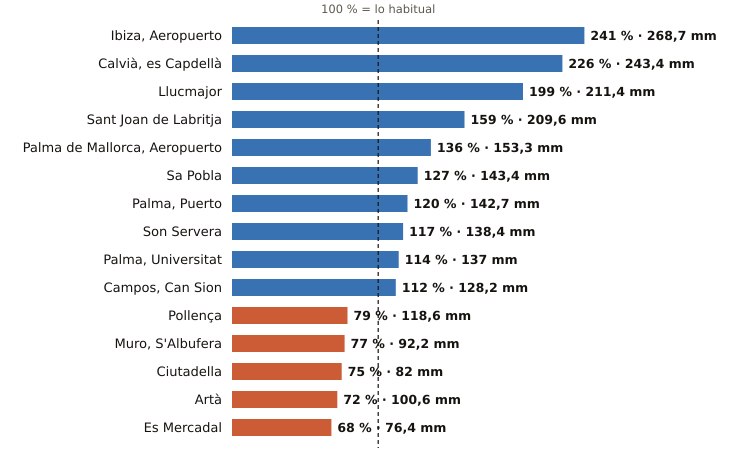

The file beside this chart, header and first rows:
estacion, provincia, indicativo, mm_otono, referencia_mm, pct, periodo_referencia, hasta, hora
Ibiza, Aeropuerto, Illes Balears, B954, 268.7, 111.4, 241, 1991-2020, 2026-10-26, 2
Calvià, es Capdellà, Illes Balears, B158X, 243.4, 107.6, 226, 2009-2025, 2026-10-26, 1
Llucmajor, Illes Balears, B334X, 211.4, 106.2, 199, 2005-2025, 2026-10-26, 2
Sant Joan de Labritja, Illes Balears, B908X, 209.6, 131.8, 159, 2005-2025, 2026-10-26, 1
Palma de Mallorca, Aeropuerto, Illes Balears, B278, 153.3, 112.4, 136, 1991-2020, 2026-10-26, 2
Sa Pobla, Illes Balears, B691Y, 143.4, 112.5, 127, 2011-2025, 2026-10-26, 2
Palma, Puerto, Illes Balears, B228, 142.7, 118.8, 120, 1991-2020, 2026-10-26, 2
Son Servera, Illes Balears, B496X, 138.4, 118.3, 117, 2009-2025, 2026-10-26, 1
Palma, Universitat, Illes Balears, B236C, 137.0, 119.8, 114, 2009-2025, 2026-10-26, 2
Campos, Can Sion, Illes Balears, B362X, 128.2, 114.6, 112, 2004-2025, 2026-10-26, 2
Pollença, Illes Balears, B760X, 118.6, 149.5, 79, 2009-2025, 2026-10-26, 1
Muro, S'Albufera, Illes Balears, B605X, 92.2, 120.2, 77, 2005-2025, 2026-10-26, 2
Ciutadella, Illes Balears, B860X, 82.0, 110.0, 75, 2004-2025, 2026-10-26, 1
Artà, Illes Balears, B526X, 100.6, 139.2, 72, 2004-2025, 2026-10-26, 1
Es Mercadal, Illes Balears, B825B, 76.4, 112.5, 68, 2009-2025, 2026-10-26, 2
